The GitHub repository arata-toya/pai-final-patrol contains a labelled image folder "data" with 3 categories: crack, normal, stain. Examples follow, each with its label.

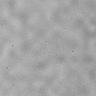
Label: normal

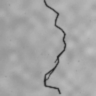
Label: crack

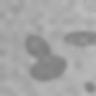
Label: stain

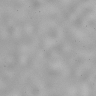
Label: normal

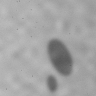
Label: stain

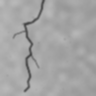
Label: crack
